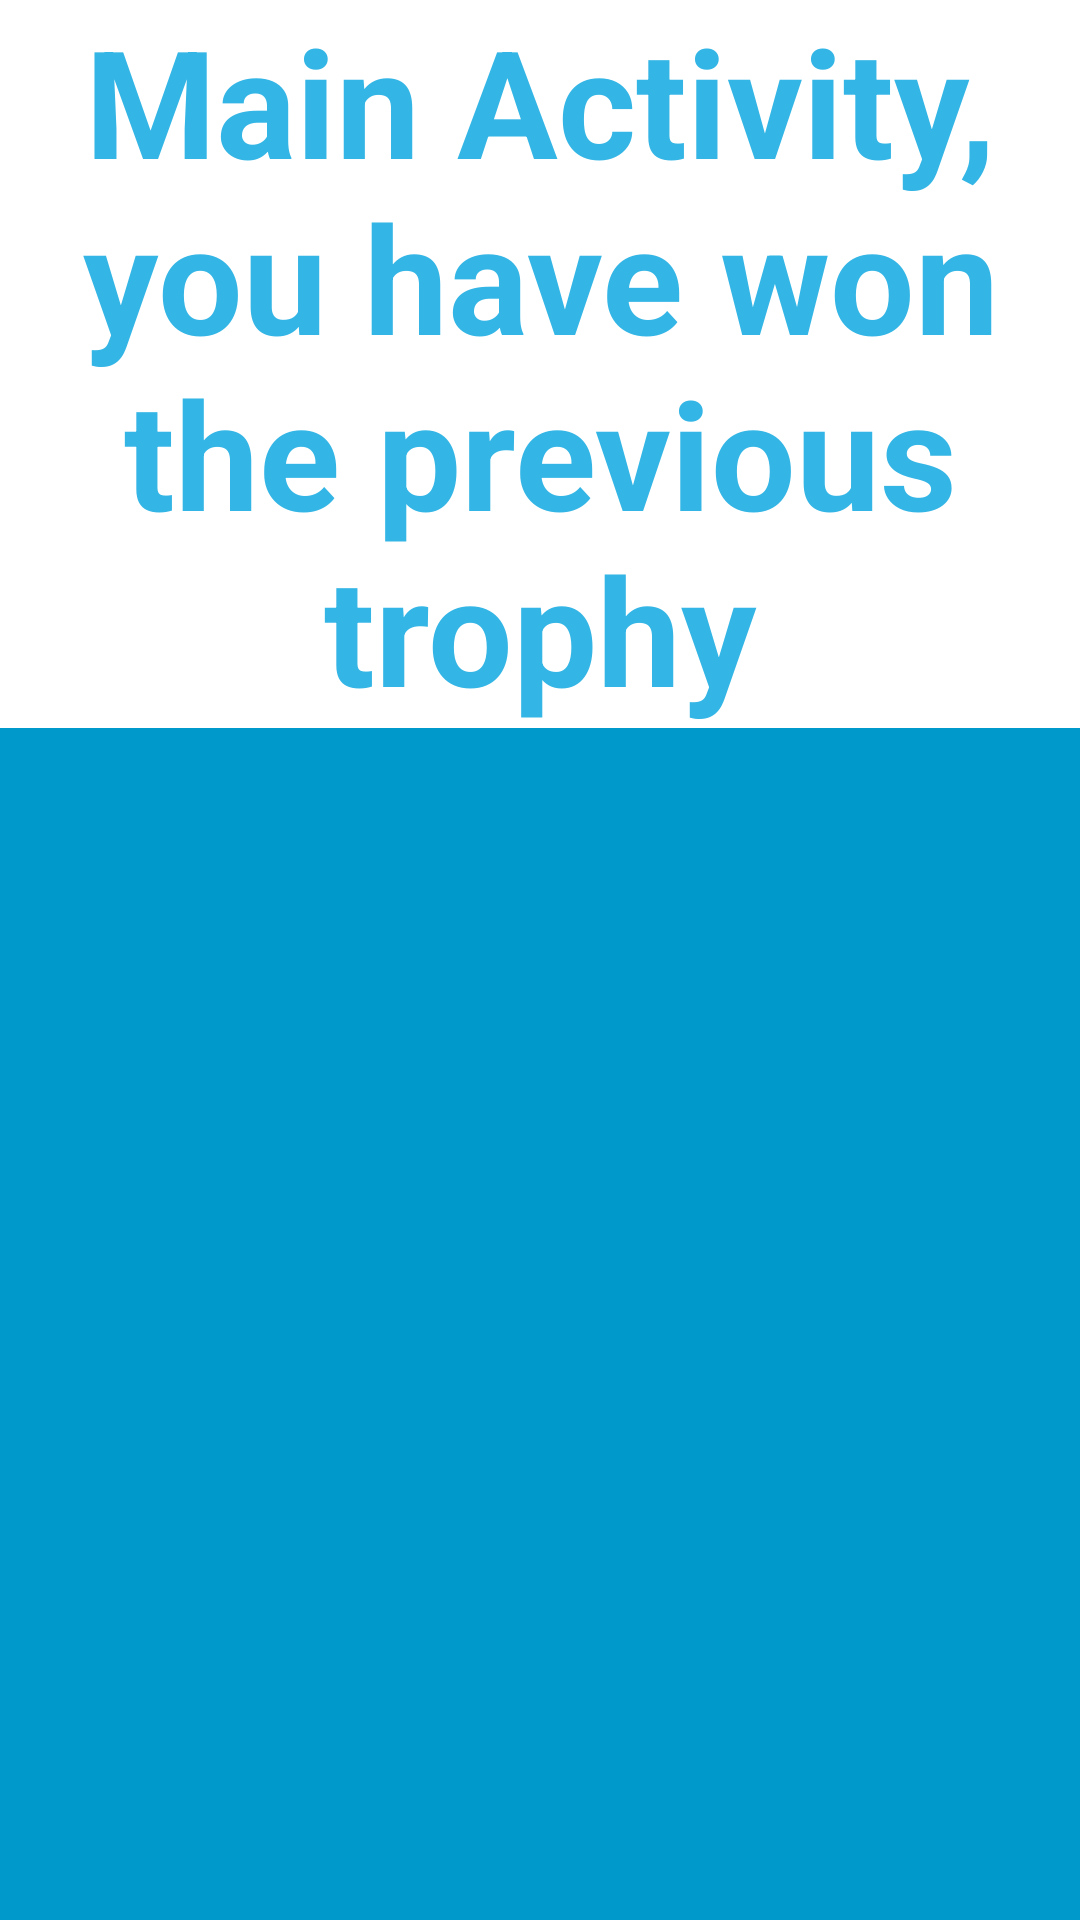

Write the Android layout XML for this screen, with the resource values it uses.
<!-- AndroidManifest.xml: application theme AppTheme -->
<!-- res/layout/fragment_question.xml -->
<FrameLayout xmlns:android="http://schemas.android.com/apk/res/android"
    xmlns:tools="http://schemas.android.com/tools"
    android:layout_width="match_parent"
    android:layout_height="match_parent"
    android:background="#0099cc"
    tools:context="cheesy.ultra.mundane.trophies.swipy.QuestionActivity">

    
    <RelativeLayout
        android:layout_width="fill_parent"
        android:layout_height="fill_parent">

        <TextView android:id="@+id/fullscreen_content"
            android:layout_width="wrap_content"
            android:layout_height="wrap_content"
            android:keepScreenOn="true"
            android:textColor="#33b5e5"
            android:textStyle="bold"
            android:textSize="50sp"
            android:gravity="center"
            android:text="@string/dummy_content"
            android:background="@android:color/background_light" />
    </RelativeLayout>

</FrameLayout>
<!-- resources referenced by this layout -->
<resources>
  <string name="dummy_content">Main Activity, you have won the previous trophy</string>
  <style name="AppTheme" parent="Theme.AppCompat.Light.DarkActionBar">
      
          
      </style>
</resources>
